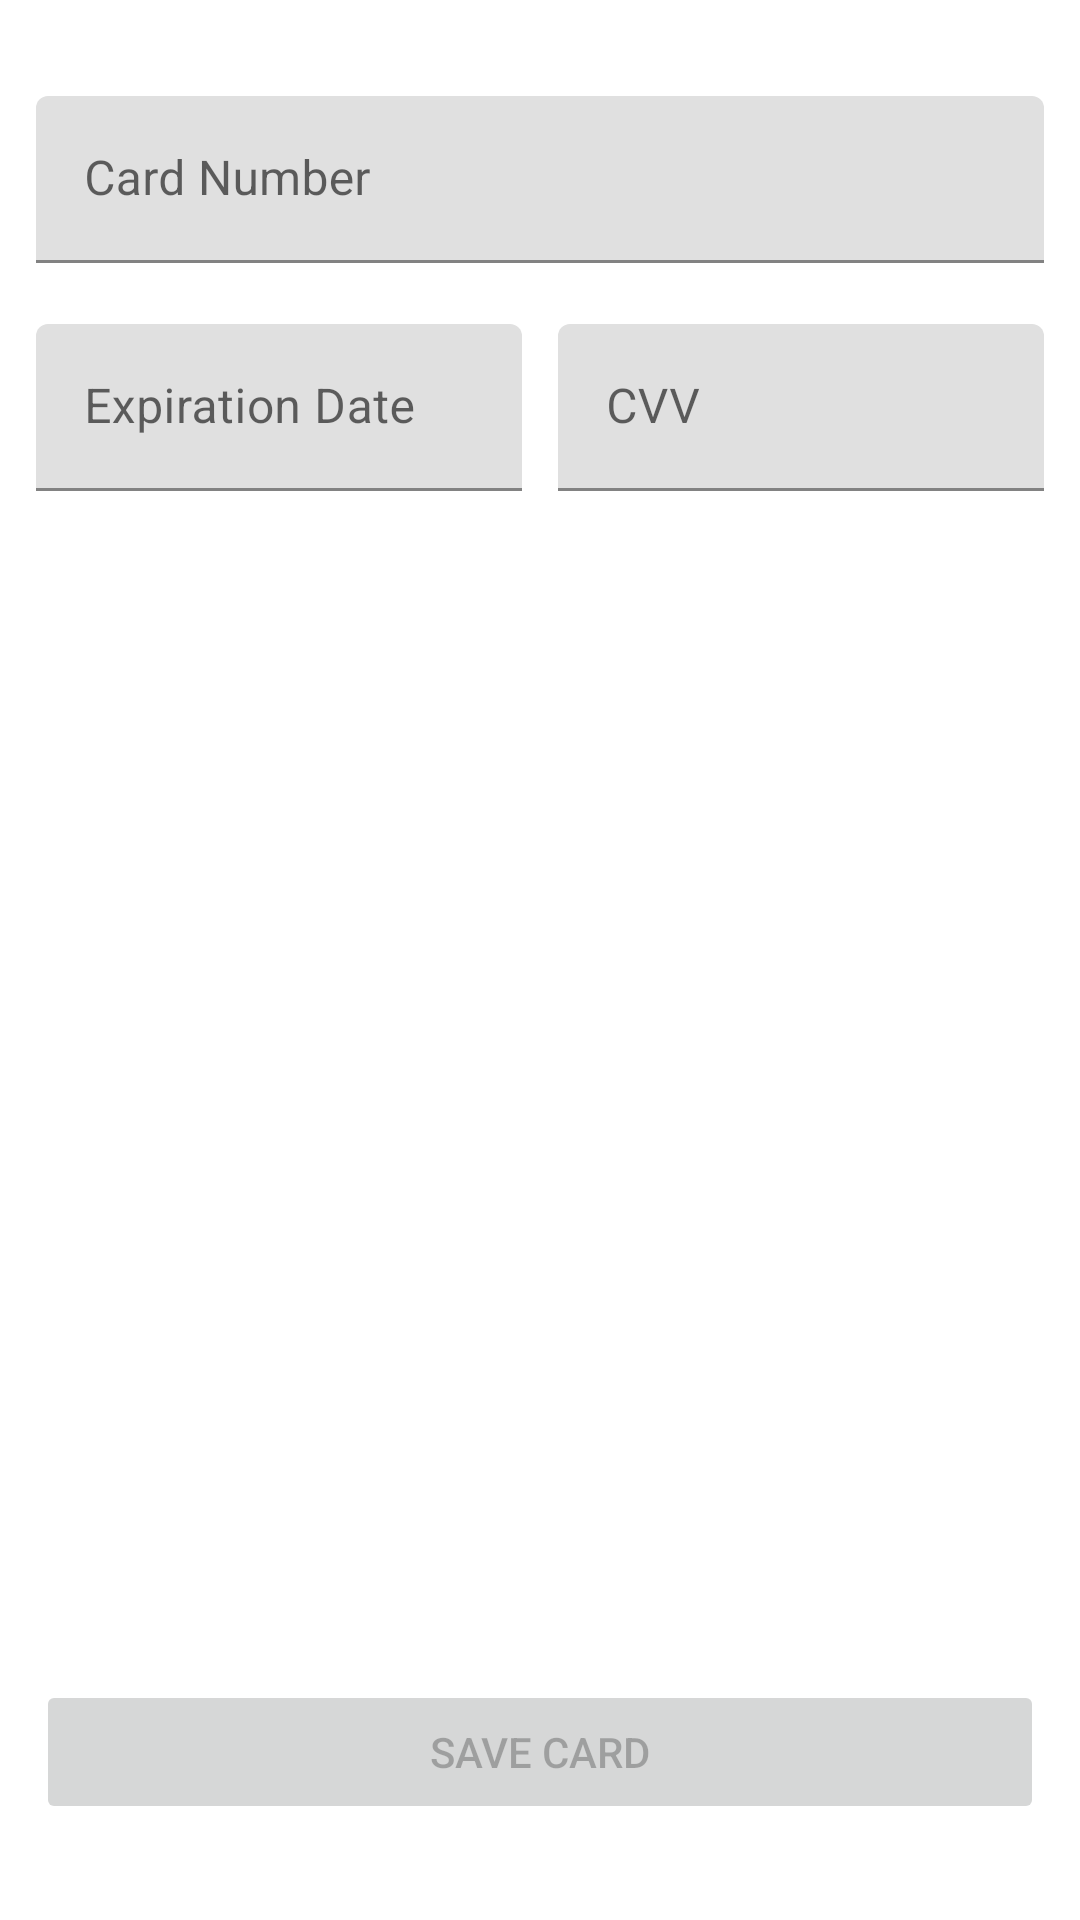

Here is an Android app screen rendered from its layout file. Give the layout XML and the strings, colors and styles it references.
<!-- AndroidManifest.xml: application theme Theme.Payments -->
<!-- res/layout/fragment_add_card.xml -->
<?xml version="1.0" encoding="utf-8"?>
<androidx.constraintlayout.widget.ConstraintLayout xmlns:android="http://schemas.android.com/apk/res/android"
    xmlns:app="http://schemas.android.com/apk/res-auto"
    android:layout_width="match_parent"
    android:layout_height="match_parent"
    android:minHeight="320dp"
    android:paddingHorizontal="12dp"
    android:paddingVertical="32dp">

    <com.google.android.material.textfield.TextInputLayout
        android:id="@+id/add_card_number_input_container"
        android:layout_width="match_parent"
        android:layout_height="wrap_content"
        app:errorEnabled="true"
        app:layout_constraintEnd_toEndOf="parent"
        app:layout_constraintStart_toStartOf="parent"
        app:layout_constraintTop_toTopOf="parent">

        <com.google.android.material.textfield.TextInputEditText
            android:id="@+id/add_card_number_edit"
            android:layout_width="match_parent"
            android:layout_height="wrap_content"
            android:ellipsize="end"
            android:hint="@string/card_number"
            android:imeOptions="actionDone"
            android:inputType="number"
            android:maxLength="16" />
    </com.google.android.material.textfield.TextInputLayout>

    <com.google.android.material.textfield.TextInputLayout
        android:id="@+id/add_card_date_input_container"
        android:layout_width="0dp"
        android:layout_height="wrap_content"
        android:layout_marginEnd="12dp"
        android:clickable="false"
        android:focusable="false"
        app:errorEnabled="true"
        app:layout_constraintEnd_toStartOf="@id/add_card_cvv_input_container"
        app:layout_constraintStart_toStartOf="parent"
        app:layout_constraintTop_toBottomOf="@id/add_card_number_input_container">

        <com.google.android.material.textfield.TextInputEditText
            android:id="@+id/add_card_date_edit"
            android:layout_width="match_parent"
            android:layout_height="wrap_content"
            android:cursorVisible="false"
            android:focusable="false"
            android:focusableInTouchMode="false"
            android:hint="@string/expiration_date"
            android:imeOptions="actionDone"
            android:inputType="text" />
    </com.google.android.material.textfield.TextInputLayout>

    <com.google.android.material.textfield.TextInputLayout
        android:id="@+id/add_card_cvv_input_container"
        android:layout_width="0dp"
        android:layout_height="wrap_content"
        app:errorEnabled="true"
        app:layout_constraintEnd_toEndOf="parent"
        app:layout_constraintStart_toEndOf="@id/add_card_date_input_container"
        app:layout_constraintTop_toBottomOf="@id/add_card_number_input_container">

        <com.google.android.material.textfield.TextInputEditText
            android:id="@+id/add_card_cvv_edit"
            android:layout_width="match_parent"
            android:layout_height="wrap_content"
            android:hint="@string/cvv"
            android:imeOptions="actionDone"
            android:inputType="numberPassword"
            android:maxLength="3" />
    </com.google.android.material.textfield.TextInputLayout>

    <Button
        android:id="@+id/add_card_save"
        android:layout_width="0dp"
        android:layout_height="wrap_content"
        android:enabled="false"
        android:text="@string/save_card"
        app:layout_constraintBottom_toBottomOf="parent"
        app:layout_constraintEnd_toEndOf="parent"
        app:layout_constraintStart_toStartOf="parent" />

</androidx.constraintlayout.widget.ConstraintLayout>
<!-- resources referenced by this layout -->
<resources>
  <string name="card_number">Card Number</string>
  <string name="cvv">CVV</string>
  <string name="expiration_date">Expiration Date</string>
  <string name="save_card">Save Card</string>
  <style name="Theme.Payments" parent="Theme.MaterialComponents.DayNight.DarkActionBar">
          <item name="colorPrimary">@color/blue_600</item>
          <item name="colorPrimaryVariant">@color/blue_600</item>
          <item name="colorOnPrimary">@color/white</item>
          <item name="colorSecondary">@color/teal_200</item>
          <item name="colorSecondaryVariant">@color/teal_200</item>
          <item name="colorOnSecondary">@color/black</item>
          <item name="android:statusBarColor">?attr/colorPrimaryVariant</item>
      </style>
  <color name="blue_600">#3949AB</color>
  <color name="white">#FFFFFFFF</color>
  <color name="teal_200">#FF03DAC5</color>
  <color name="black">#FF000000</color>
</resources>
